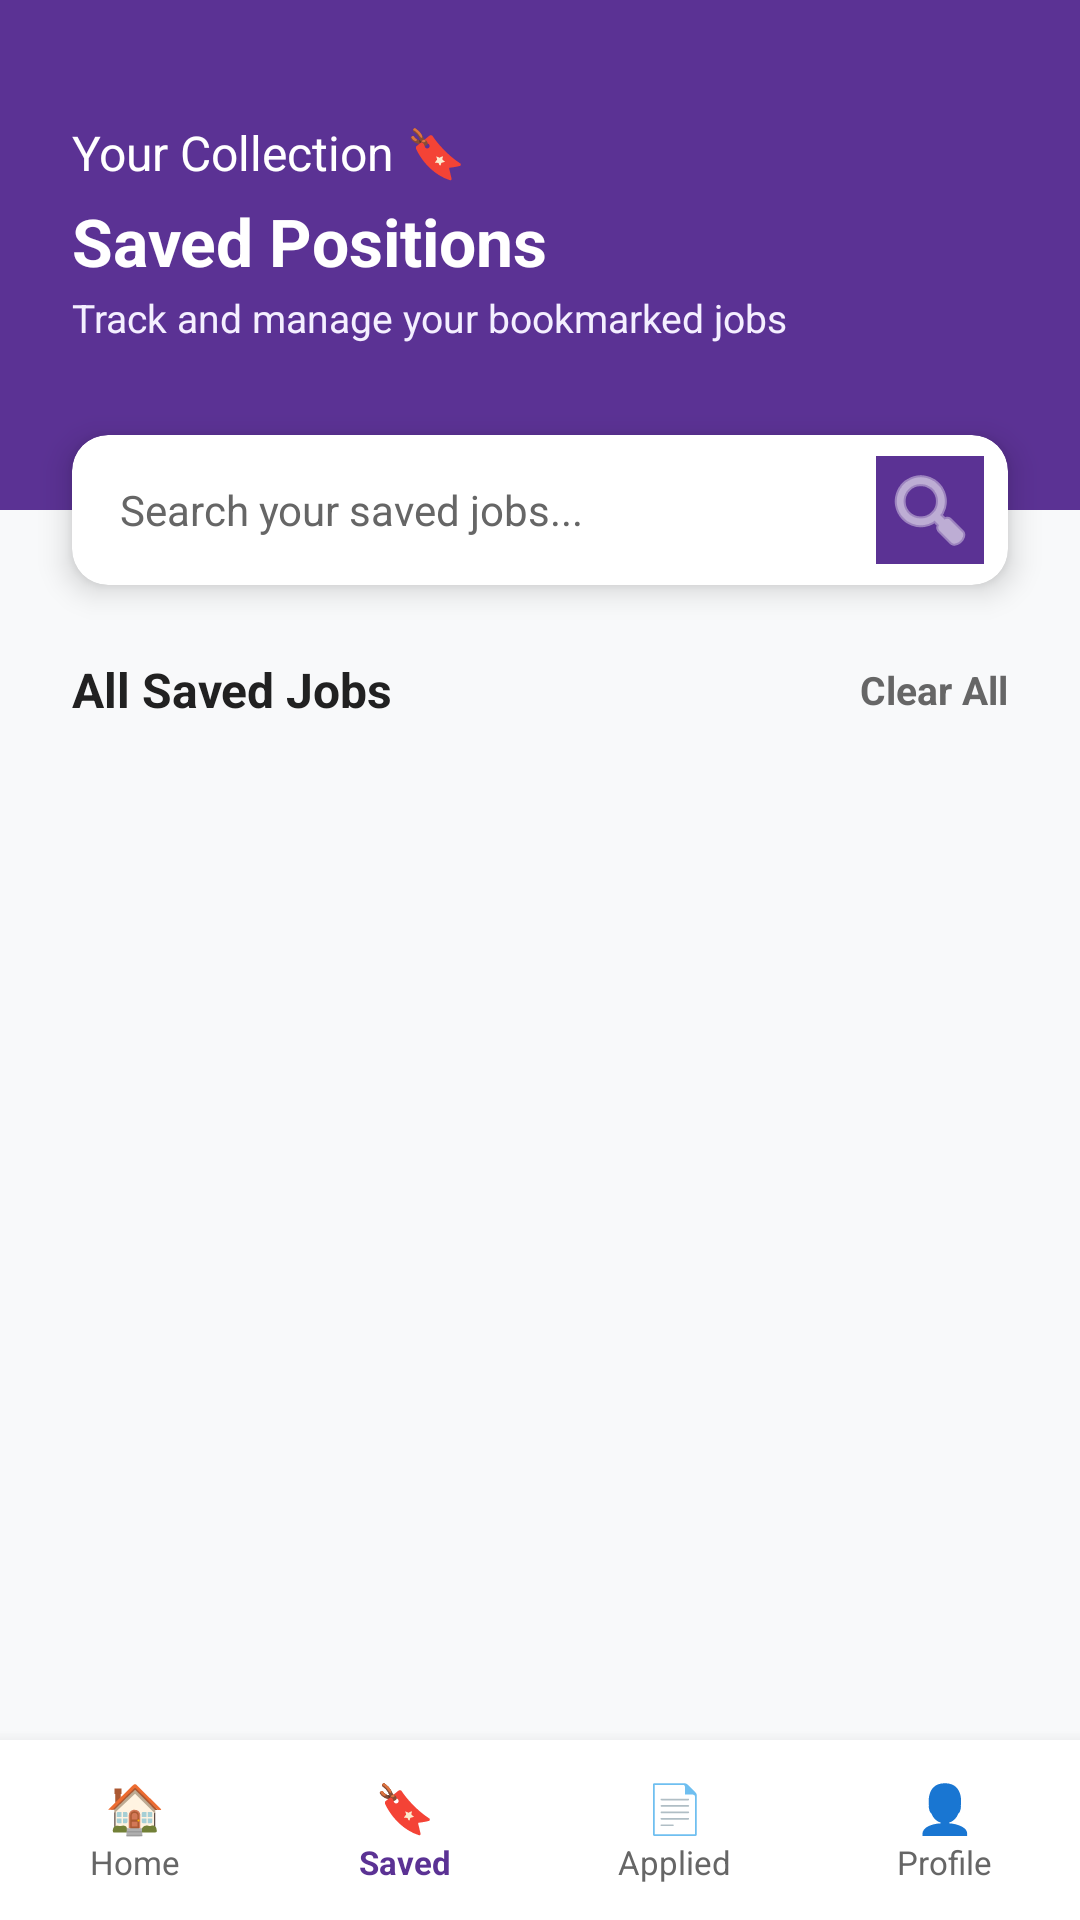

Write the Android layout XML for this screen, with the resource values it uses.
<!-- AndroidManifest.xml: application theme Theme.IntellectJob -->
<!-- res/layout/activity_saved_job_page.xml -->
<?xml version="1.0" encoding="utf-8"?>
<androidx.constraintlayout.widget.ConstraintLayout
    xmlns:android="http://schemas.android.com/apk/res/android"
    xmlns:app="http://schemas.android.com/apk/res-auto"
    xmlns:tools="http://schemas.android.com/tools"
    android:layout_width="match_parent"
    android:layout_height="match_parent"
    android:background="@color/bg_gray">


    <View
        android:id="@+id/headerBackground"
        android:layout_width="match_parent"
        android:layout_height="170dp"
        android:background="@color/purple_theme"
        app:layout_constraintTop_toTopOf="parent" />


    <TextView
        android:id="@+id/tvSavedHeader"
        android:layout_width="wrap_content"
        android:layout_height="wrap_content"
        android:layout_marginStart="24dp"
        android:layout_marginTop="40dp"
        android:text="Your Collection 🔖"
        android:textColor="@color/white"
        android:textSize="16sp"
        app:layout_constraintStart_toStartOf="parent"
        app:layout_constraintTop_toTopOf="parent" />

    <TextView
        android:id="@+id/savedText"
        android:layout_width="wrap_content"
        android:layout_height="wrap_content"
        android:layout_marginStart="24dp"
        android:layout_marginTop="4dp"
        android:text="Saved Positions"
        android:textColor="@color/white"
        android:textSize="22sp"
        android:textStyle="bold"
        app:layout_constraintStart_toStartOf="parent"
        app:layout_constraintTop_toBottomOf="@+id/tvSavedHeader" />

    <TextView
        android:id="@+id/subSavedText"
        android:layout_width="wrap_content"
        android:layout_height="wrap_content"
        android:layout_marginStart="24dp"
        android:layout_marginTop="2dp"
        android:text="Track and manage your bookmarked jobs"
        android:textColor="@color/purple_light"
        android:textSize="13sp"
        app:layout_constraintStart_toStartOf="parent"
        app:layout_constraintTop_toBottomOf="@id/savedText" />


    <androidx.cardview.widget.CardView
        android:id="@+id/searchCard"
        android:layout_width="match_parent"
        android:layout_height="50dp"
        android:layout_marginStart="24dp"
        android:layout_marginEnd="24dp"
        app:cardCornerRadius="12dp"
        app:cardElevation="6dp"
        app:layout_constraintBottom_toBottomOf="@id/headerBackground"
        app:layout_constraintTop_toBottomOf="@id/headerBackground">

        <LinearLayout
            android:layout_width="match_parent"
            android:layout_height="match_parent"
            android:gravity="center_vertical"
            android:orientation="horizontal"
            android:paddingStart="16dp"
            android:paddingEnd="8dp">

            <EditText
                android:id="@+id/searchSavedEditText"
                android:layout_width="0dp"
                android:layout_height="match_parent"
                android:layout_weight="1"
                android:background="@android:color/transparent"
                android:hint="Search your saved jobs..."
                android:inputType="text"
                android:textColor="@color/text_dark"
                android:textColorHint="@color/text_muted"
                android:textSize="14sp" />

            <ImageButton
                android:id="@+id/btnSearch"
                android:layout_width="36dp"
                android:layout_height="36dp"
                android:background="@color/purple_theme"
                android:contentDescription="Search"
                android:src="@android:drawable/ic_menu_search"
                app:tint="@color/white" />
        </LinearLayout>
    </androidx.cardview.widget.CardView>

    
    <TextView
        android:id="@+id/titleSavedJobs"
        android:layout_width="wrap_content"
        android:layout_height="wrap_content"
        android:layout_marginStart="24dp"
        android:layout_marginTop="24dp"
        android:text="All Saved Jobs"
        android:textColor="@color/text_dark"
        android:textSize="16sp"
        android:textStyle="bold"
        app:layout_constraintStart_toStartOf="parent"
        app:layout_constraintTop_toBottomOf="@id/searchCard" />

    <TextView
        android:id="@+id/tvClearAll"
        android:layout_width="wrap_content"
        android:layout_height="wrap_content"
        android:layout_marginEnd="24dp"
        android:text="Clear All"
        android:textColor="@color/text_muted"
        android:textSize="13sp"
        android:textStyle="bold"
        app:layout_constraintBottom_toBottomOf="@id/titleSavedJobs"
        app:layout_constraintEnd_toEndOf="parent"
        app:layout_constraintTop_toTopOf="@id/titleSavedJobs" />

    
    <androidx.recyclerview.widget.RecyclerView
        android:id="@+id/savedJobsRecyclerView"
        android:layout_width="match_parent"
        android:layout_height="0dp"
        android:layout_marginTop="12dp"
        android:clipToPadding="false"
        android:paddingStart="14dp"
        android:paddingEnd="14dp"
        android:paddingBottom="16dp"
        app:layoutManager="androidx.recyclerview.widget.LinearLayoutManager"
        app:layout_constraintBottom_toTopOf="@+id/bottomNavigationMock"
        app:layout_constraintEnd_toEndOf="parent"
        app:layout_constraintStart_toStartOf="parent"
        app:layout_constraintTop_toBottomOf="@+id/titleSavedJobs"
        tools:listitem="@layout/item_saved_job" />

    
    <LinearLayout
        android:id="@+id/bottomNavigationMock"
        android:layout_width="match_parent"
        android:layout_height="60dp"
        android:background="@color/white"
        android:elevation="8dp"
        android:gravity="center"
        android:orientation="horizontal"
        app:layout_constraintBottom_toBottomOf="parent">

        
        <LinearLayout
            android:id="@+id/backSaveToHome"
            android:layout_width="0dp"
            android:layout_height="match_parent"
            android:layout_weight="1"
            android:gravity="center"
            android:orientation="vertical">

            <TextView
                android:layout_width="wrap_content"
                android:layout_height="wrap_content"
                android:text="🏠"
                android:textSize="16sp" />

            <TextView
                android:layout_width="wrap_content"
                android:layout_height="wrap_content"
                android:text="Home"
                android:textColor="@color/text_muted"
                android:textSize="11sp" />
        </LinearLayout>

        
        <LinearLayout
            android:layout_width="0dp"
            android:layout_height="match_parent"
            android:layout_weight="1"
            android:gravity="center"
            android:orientation="vertical">

            <TextView
                android:layout_width="wrap_content"
                android:layout_height="wrap_content"
                android:text="🔖"
                android:textSize="16sp" />

            <TextView
                android:layout_width="wrap_content"
                android:layout_height="wrap_content"
                android:text="Saved"
                android:textColor="@color/purple_theme"
                android:textSize="11sp"
                android:textStyle="bold" />
        </LinearLayout>

        
        <LinearLayout
            android:layout_width="0dp"
            android:layout_height="match_parent"
            android:layout_weight="1"
            android:gravity="center"
            android:orientation="vertical">

            <TextView
                android:layout_width="wrap_content"
                android:layout_height="wrap_content"
                android:text="📄"
                android:textSize="16sp" />

            <TextView
                android:layout_width="wrap_content"
                android:layout_height="wrap_content"
                android:text="Applied"
                android:textColor="@color/text_muted"
                android:textSize="11sp" />
        </LinearLayout>

        
        <LinearLayout
            android:layout_width="0dp"
            android:layout_height="match_parent"
            android:layout_weight="1"
            android:gravity="center"
            android:orientation="vertical">

            <TextView
                android:layout_width="wrap_content"
                android:layout_height="wrap_content"
                android:text="👤"
                android:textSize="16sp" />

            <TextView
                android:layout_width="wrap_content"
                android:layout_height="wrap_content"
                android:text="Profile"
                android:textColor="@color/text_muted"
                android:textSize="11sp" />
        </LinearLayout>
    </LinearLayout>

</androidx.constraintlayout.widget.ConstraintLayout>
<!-- res/layout/item_saved_job.xml (included above) -->
<?xml version="1.0" encoding="utf-8"?>
<com.google.android.material.card.MaterialCardView xmlns:android="http://schemas.android.com/apk/res/android"
    xmlns:app="http://schemas.android.com/apk/res-auto"
    android:layout_width="match_parent"
    android:layout_height="wrap_content"
    android:layout_marginHorizontal="16dp"
    android:layout_marginTop="12dp"
    app:cardCornerRadius="16dp"
    app:cardElevation="3dp"
    app:strokeColor="#E6E6E6"
    app:strokeWidth="1dp">

    <RelativeLayout
        android:layout_width="match_parent"
        android:layout_height="wrap_content"
        android:padding="16dp">

        <ImageView
            android:id="@+id/imgCompanyLogo"
            android:layout_width="56dp"
            android:layout_height="56dp"
            android:background="@drawable/bg_circle_light"
            android:padding="10dp"
            android:scaleType="centerInside"
            android:src="@drawable/ic_company" />


        <ImageButton
            android:id="@+id/btnBookmark"
            android:layout_width="36dp"
            android:layout_height="36dp"
            android:layout_alignParentEnd="true"
            android:background="?attr/selectableItemBackgroundBorderless"
            android:src="@drawable/ic_bookmark_filled"
            app:tint="#5B3294" />


        <TextView
            android:id="@+id/tvSavedJobTitle"
            android:layout_width="match_parent"
            android:layout_height="wrap_content"
            android:layout_toEndOf="@id/imgCompanyLogo"
            android:layout_toStartOf="@id/btnBookmark"
            android:layout_marginStart="12dp"
            android:text="Senior Android Developer"
            android:textColor="#212121"
            android:textSize="18sp"
            android:textStyle="bold"
            android:maxLines="1"
            android:ellipsize="end" />

        <LinearLayout
            android:id="@+id/companyLayout"
            android:layout_width="wrap_content"
            android:layout_height="wrap_content"
            android:layout_below="@id/tvSavedJobTitle"
            android:layout_toEndOf="@id/imgCompanyLogo"
            android:layout_marginStart="12dp"
            android:layout_marginTop="4dp"
            android:gravity="center_vertical"
            android:orientation="horizontal">

            <ImageView
                android:layout_width="16dp"
                android:layout_height="16dp"
                android:src="@drawable/ic_saved_company"
                app:tint="#666666" />

            <TextView
                android:id="@+id/tvSavedCompany"
                android:layout_width="wrap_content"
                android:layout_height="wrap_content"
                android:layout_marginStart="6dp"
                android:text="Pathao Ltd."
                android:textColor="#666666"
                android:textSize="14sp" />

        </LinearLayout>


        <LinearLayout
            android:id="@+id/locationLayout"
            android:layout_width="wrap_content"
            android:layout_height="wrap_content"
            android:layout_below="@id/companyLayout"
            android:layout_toEndOf="@id/imgCompanyLogo"
            android:layout_marginStart="12dp"
            android:layout_marginTop="8dp"
            android:orientation="horizontal">

            <ImageView
                android:layout_width="16dp"
                android:layout_height="16dp"
                android:src="@drawable/ic_location"
                app:tint="#888888" />

            <TextView
                android:id="@+id/savedlocationLayout"
                android:layout_width="wrap_content"
                android:layout_height="wrap_content"
                android:layout_marginStart="4dp"
                android:text="Dhaka, Bangladesh"
                android:textColor="#888888"
                android:textSize="13sp" />
        </LinearLayout>


        <View
            android:id="@+id/divider"
            android:layout_width="match_parent"
            android:layout_height="1dp"
            android:layout_below="@id/locationLayout"
            android:layout_marginTop="14dp"
            android:background="#EEEEEE" />


        <LinearLayout
            android:layout_width="match_parent"
            android:layout_height="wrap_content"
            android:layout_below="@id/divider"
            android:layout_marginTop="12dp"
            android:gravity="center_vertical"
            android:orientation="horizontal">


            <LinearLayout
                android:layout_width="0dp"
                android:layout_height="wrap_content"
                android:layout_weight="1"
                android:orientation="horizontal">

                <ImageView
                    android:layout_width="16dp"
                    android:layout_height="16dp"
                    android:src="@drawable/ic_salary"
                    app:tint="#5B3294" />

                <TextView
                    android:id="@+id/tvSavedSalary"
                    android:layout_width="wrap_content"
                    android:layout_height="wrap_content"
                    android:layout_marginStart="4dp"
                    android:text="৳45,000 - ৳60,000"
                    android:textColor="#5B3294"
                    android:textStyle="bold"
                    android:textSize="14sp" />
            </LinearLayout>


            <TextView
                android:id="@+id/tvSavedDate"
                android:layout_width="wrap_content"
                android:layout_height="wrap_content"
                android:text="Saved 2 days ago"
                android:textColor="#999999"
                android:textSize="12sp" />

        </LinearLayout>

    </RelativeLayout>

</com.google.android.material.card.MaterialCardView>
<!-- resources referenced by this layout -->
<resources>
  <color name="bg_gray">#F8F9FA</color>
  <color name="purple_light">#F4EFFF</color>
  <color name="purple_theme">#5B3294</color>
  <color name="text_dark">#212121</color>
  <color name="text_muted">#666666</color>
  <color name="white">#FFFFFFFF</color>
  <!-- drawable bg_circle_light (drawable) -->
  <?xml version="1.0" encoding="utf-8"?>
  <shape xmlns:android="http://schemas.android.com/apk/res/android">
      <solid android:color="#F3EEFB"/>
      <corners android:radius="100dp"/>
  </shape>
  <!-- drawable ic_saved_company: png bitmap (drawable, 488 bytes) -->
  <style name="Theme.IntellectJob" parent="Base.Theme.IntellectJob" />
  <style name="Base.Theme.IntellectJob" parent="Theme.Material3.DayNight.NoActionBar">
          
          
      </style>
</resources>
